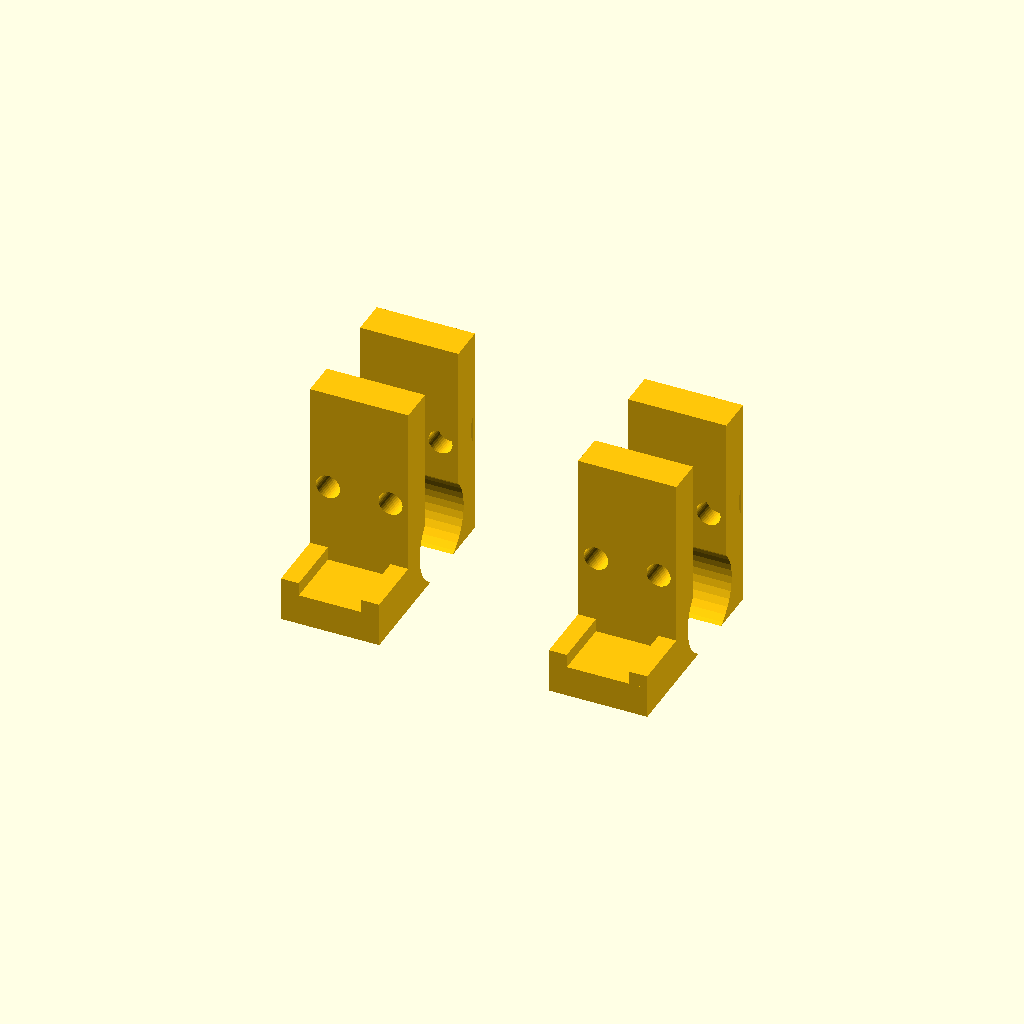
Cell 1: rendered with the file's own defaults.
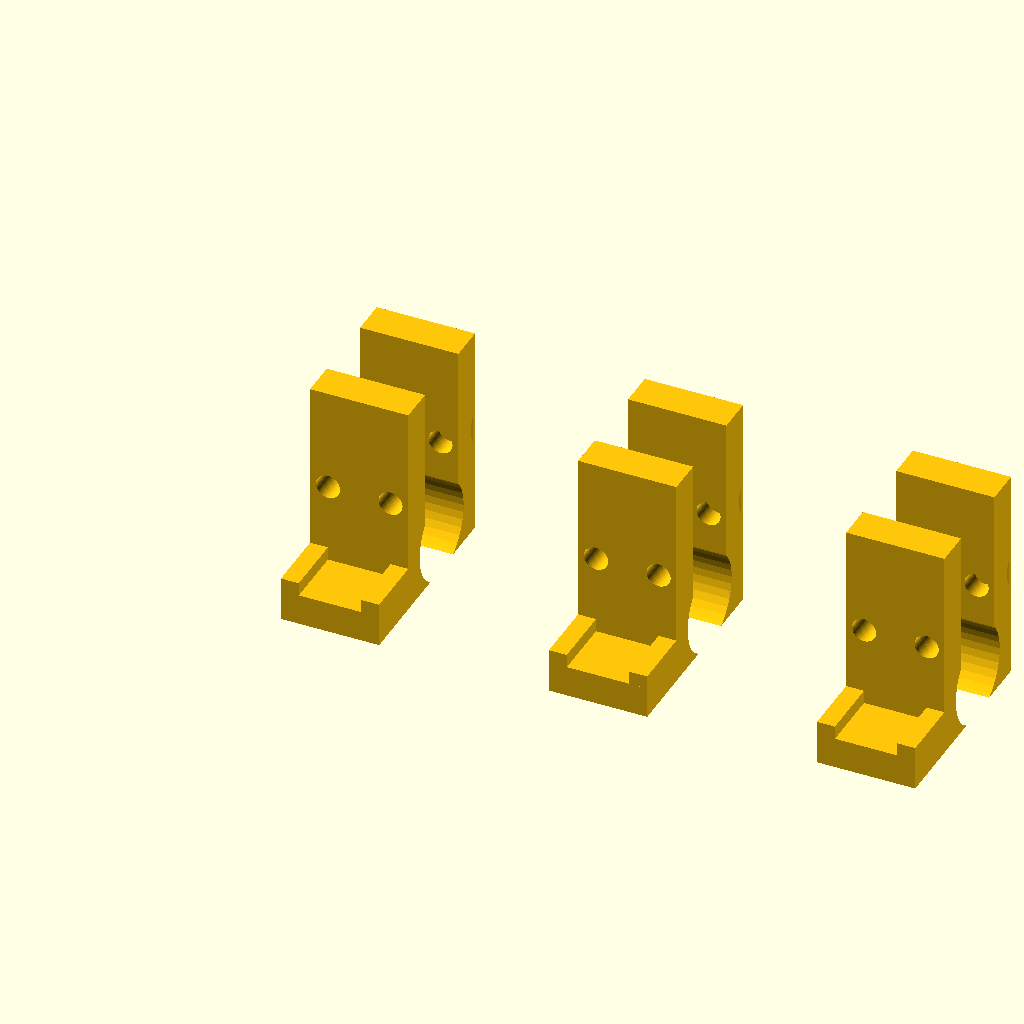
Cell 2 — count set to 4, the other parameters unchanged.
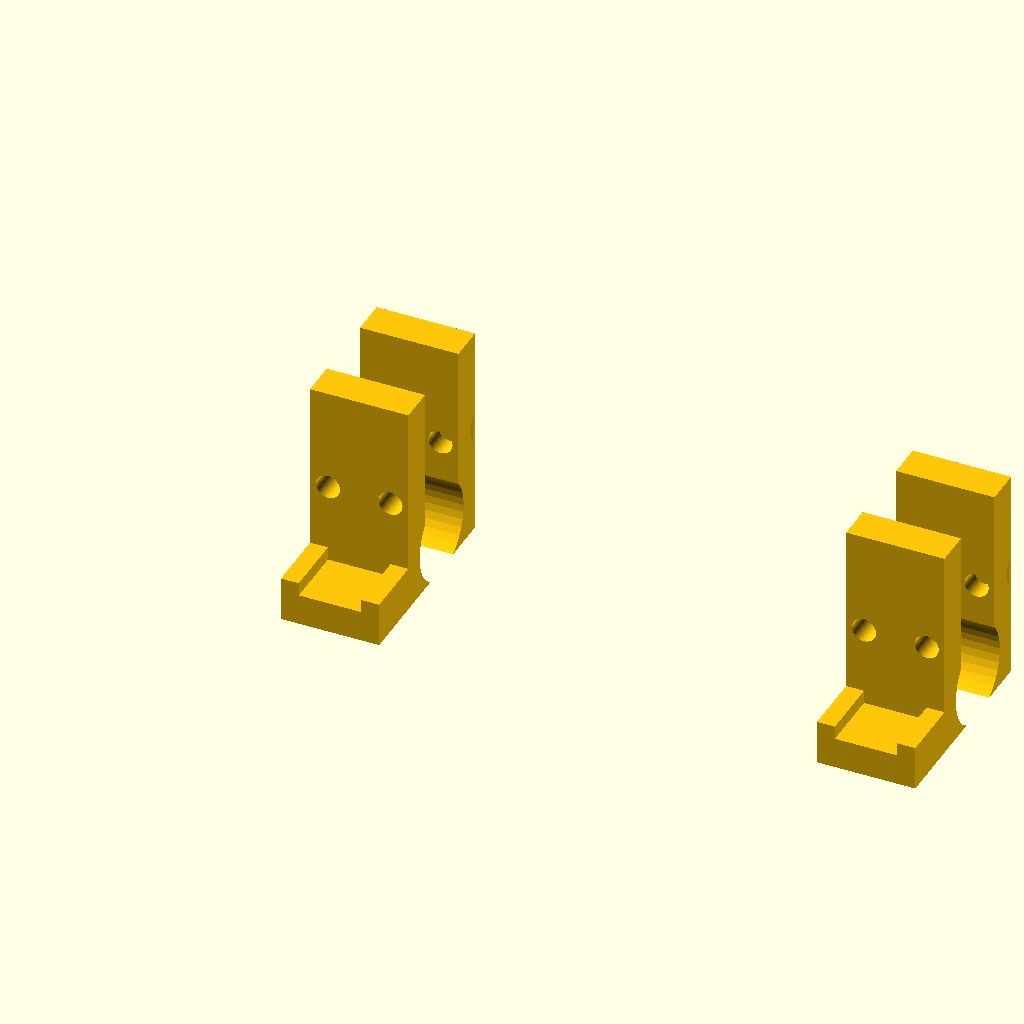
Cell 3: the same model with spacing = 120.
One fixed orthographic camera (rotation 55°, 0°, 25°; colour scheme Cornfield) for every cell.
OpenSCAD source file pelican_gs/rollbar3_towers.scad:
// ============================================================================
// CW-AEP-002d — END TOWERS only (2× identical, x-symmetric — same part fits
// both ends). Twin full-height fins flank the whip's swing band (y 22..38
// open), joined by the bottom shelf with a shallow V whip-rest; 2× M5
// countersunk in the ground fin. Geometry lives in make_rollbar_3pc.scad.
// Shown in print pose (shelf down). Set count = 1 for a single tower.
// ============================================================================
use <make_rollbar_3pc.scad>

count = 2;
spacing = 60;

for (i = [0 : count-1])
    translate([i*spacing, 0, 0]) tower();
Parameter table extracted from the source (name, type, default, range or options):
count: number, default 2
spacing: number, default 60
